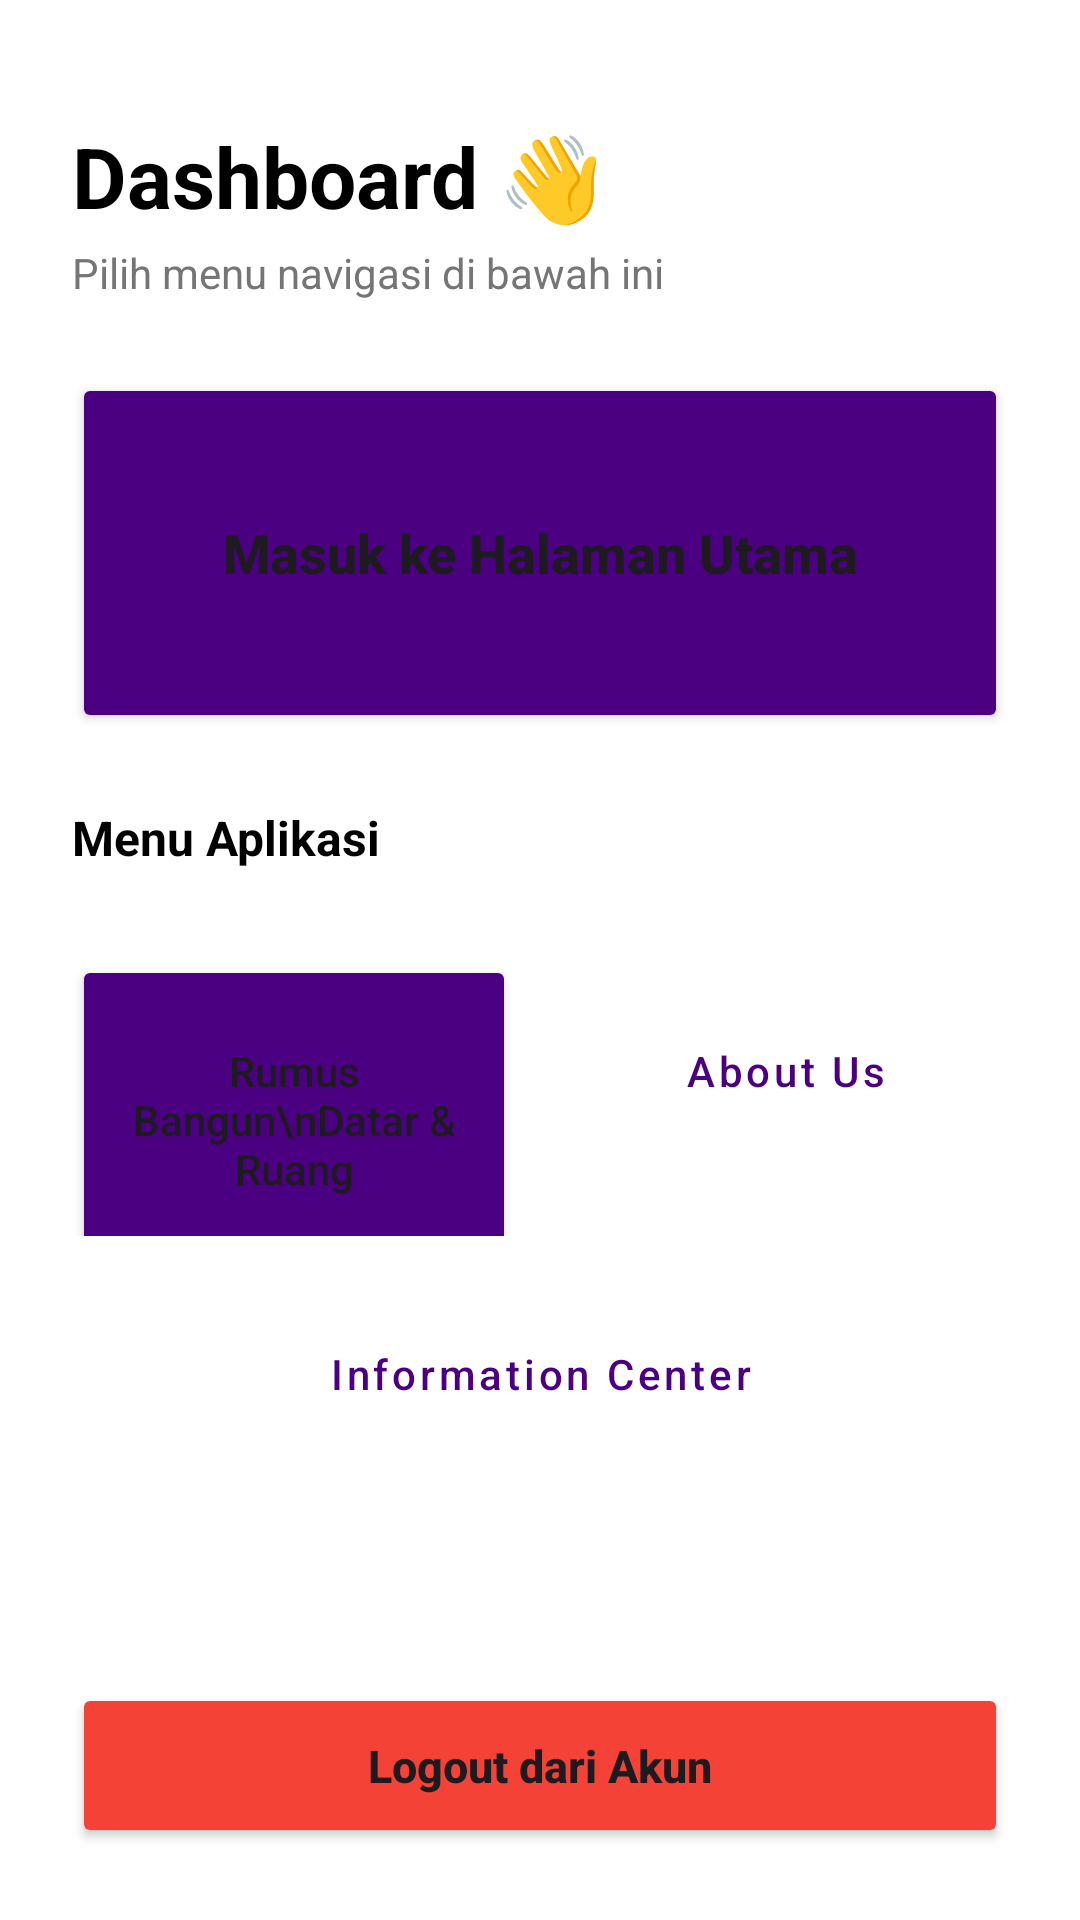

Android layout source for this screen:
<!-- AndroidManifest.xml: application theme Theme.Faridabstract -->
<!-- res/layout/activity_main.xml -->
<?xml version="1.0" encoding="utf-8"?>
<androidx.constraintlayout.widget.ConstraintLayout xmlns:android="http://schemas.android.com/apk/res/android"
    xmlns:app="http://schemas.android.com/apk/res-auto"
    xmlns:tools="http://schemas.android.com/tools"
    android:id="@+id/main"
    android:layout_width="match_parent"
    android:layout_height="match_parent"
    android:background="#FFFFFF"
    android:padding="24dp"
    tools:context=".MainActivity">

    
    <TextView
        android:id="@+id/tvJudul"
        android:layout_width="wrap_content"
        android:layout_height="wrap_content"
        android:layout_marginTop="16dp"
        android:text="Dashboard 👋"
        android:textSize="28sp"
        android:textStyle="bold"
        android:textColor="#000000"
        app:layout_constraintStart_toStartOf="parent"
        app:layout_constraintTop_toTopOf="parent"/>

    <TextView
        android:id="@+id/tvDeskripsi"
        android:layout_width="wrap_content"
        android:layout_height="wrap_content"
        android:layout_marginTop="4dp"
        android:text="Pilih menu navigasi di bawah ini"
        android:textSize="14sp"
        android:textColor="#757575"
        app:layout_constraintStart_toStartOf="parent"
        app:layout_constraintTop_toBottomOf="@+id/tvJudul"/>

    
    <androidx.core.widget.NestedScrollView
        android:layout_width="match_parent"
        android:layout_height="0dp"
        android:layout_marginTop="24dp"
        android:layout_marginBottom="16dp"
        android:fillViewport="true"
        app:layout_constraintBottom_toTopOf="@+id/btnLogout"
        app:layout_constraintTop_toBottomOf="@+id/tvDeskripsi">

        <LinearLayout
            android:layout_width="match_parent"
            android:layout_height="wrap_content"
            android:orientation="vertical">

            
            <Button
                android:id="@+id/btnUtama"
                android:layout_width="match_parent"
                android:layout_height="120dp"
                android:backgroundTint="#4B0082"
                android:text="Masuk ke Halaman Utama"
                android:textAllCaps="false"
                android:textSize="18sp"
                android:textStyle="bold"
                app:cornerRadius="16dp" />

            
            <TextView
                android:layout_width="wrap_content"
                android:layout_height="wrap_content"
                android:layout_marginTop="24dp"
                android:layout_marginBottom="12dp"
                android:text="Menu Aplikasi"
                android:textSize="16sp"
                android:textStyle="bold"
                android:textColor="#000000" />

            
            <LinearLayout
                android:layout_width="match_parent"
                android:layout_height="wrap_content"
                android:orientation="horizontal">

                <Button
                    android:id="@+id/btnRumus"
                    android:layout_width="0dp"
                    android:layout_height="110dp"
                    android:layout_weight="1"
                    android:layout_marginEnd="8dp"
                    android:backgroundTint="#4B0082"
                    android:text="Rumus Bangun\nDatar &amp; Ruang"
                    android:textAllCaps="false"
                    android:textSize="14sp"
                    app:cornerRadius="16dp" />

                <Button
                    android:id="@+id/btnCustom1"
                    style="@style/Widget.MaterialComponents.Button.OutlinedButton"
                    android:layout_width="0dp"
                    android:layout_height="110dp"
                    android:layout_weight="1"
                    android:layout_marginStart="8dp"
                    android:text="About Us"
                    android:textAllCaps="false"
                    android:textColor="#4B0082"
                    app:cornerRadius="16dp"
                    app:strokeColor="#4B0082" />
            </LinearLayout>

            
            <Button
                android:id="@+id/btnCustom2"
                style="@style/Widget.MaterialComponents.Button.OutlinedButton"
                android:layout_width="match_parent"
                android:layout_height="60dp"
                android:layout_marginTop="16dp"
                android:text="Information Center"
                android:textAllCaps="false"
                android:textColor="#4B0082"
                app:cornerRadius="16dp"
                app:strokeColor="#4B0082" />

        </LinearLayout>
    </androidx.core.widget.NestedScrollView>

    
    <Button
        android:id="@+id/btnLogout"
        android:layout_width="match_parent"
        android:layout_height="55dp"
        android:backgroundTint="#F44336"
        android:text="Logout dari Akun"
        android:textAllCaps="false"
        android:textSize="15sp"
        android:textStyle="bold"
        app:cornerRadius="14dp"
        app:layout_constraintBottom_toBottomOf="parent" />

</androidx.constraintlayout.widget.ConstraintLayout>
<!-- resources referenced by this layout -->
<resources>
  <style name="Theme.Faridabstract" parent="Base.Theme.Faridabstract" />
  <style name="Base.Theme.Faridabstract" parent="Theme.Material3.DayNight.NoActionBar">
          
          
      </style>
</resources>
